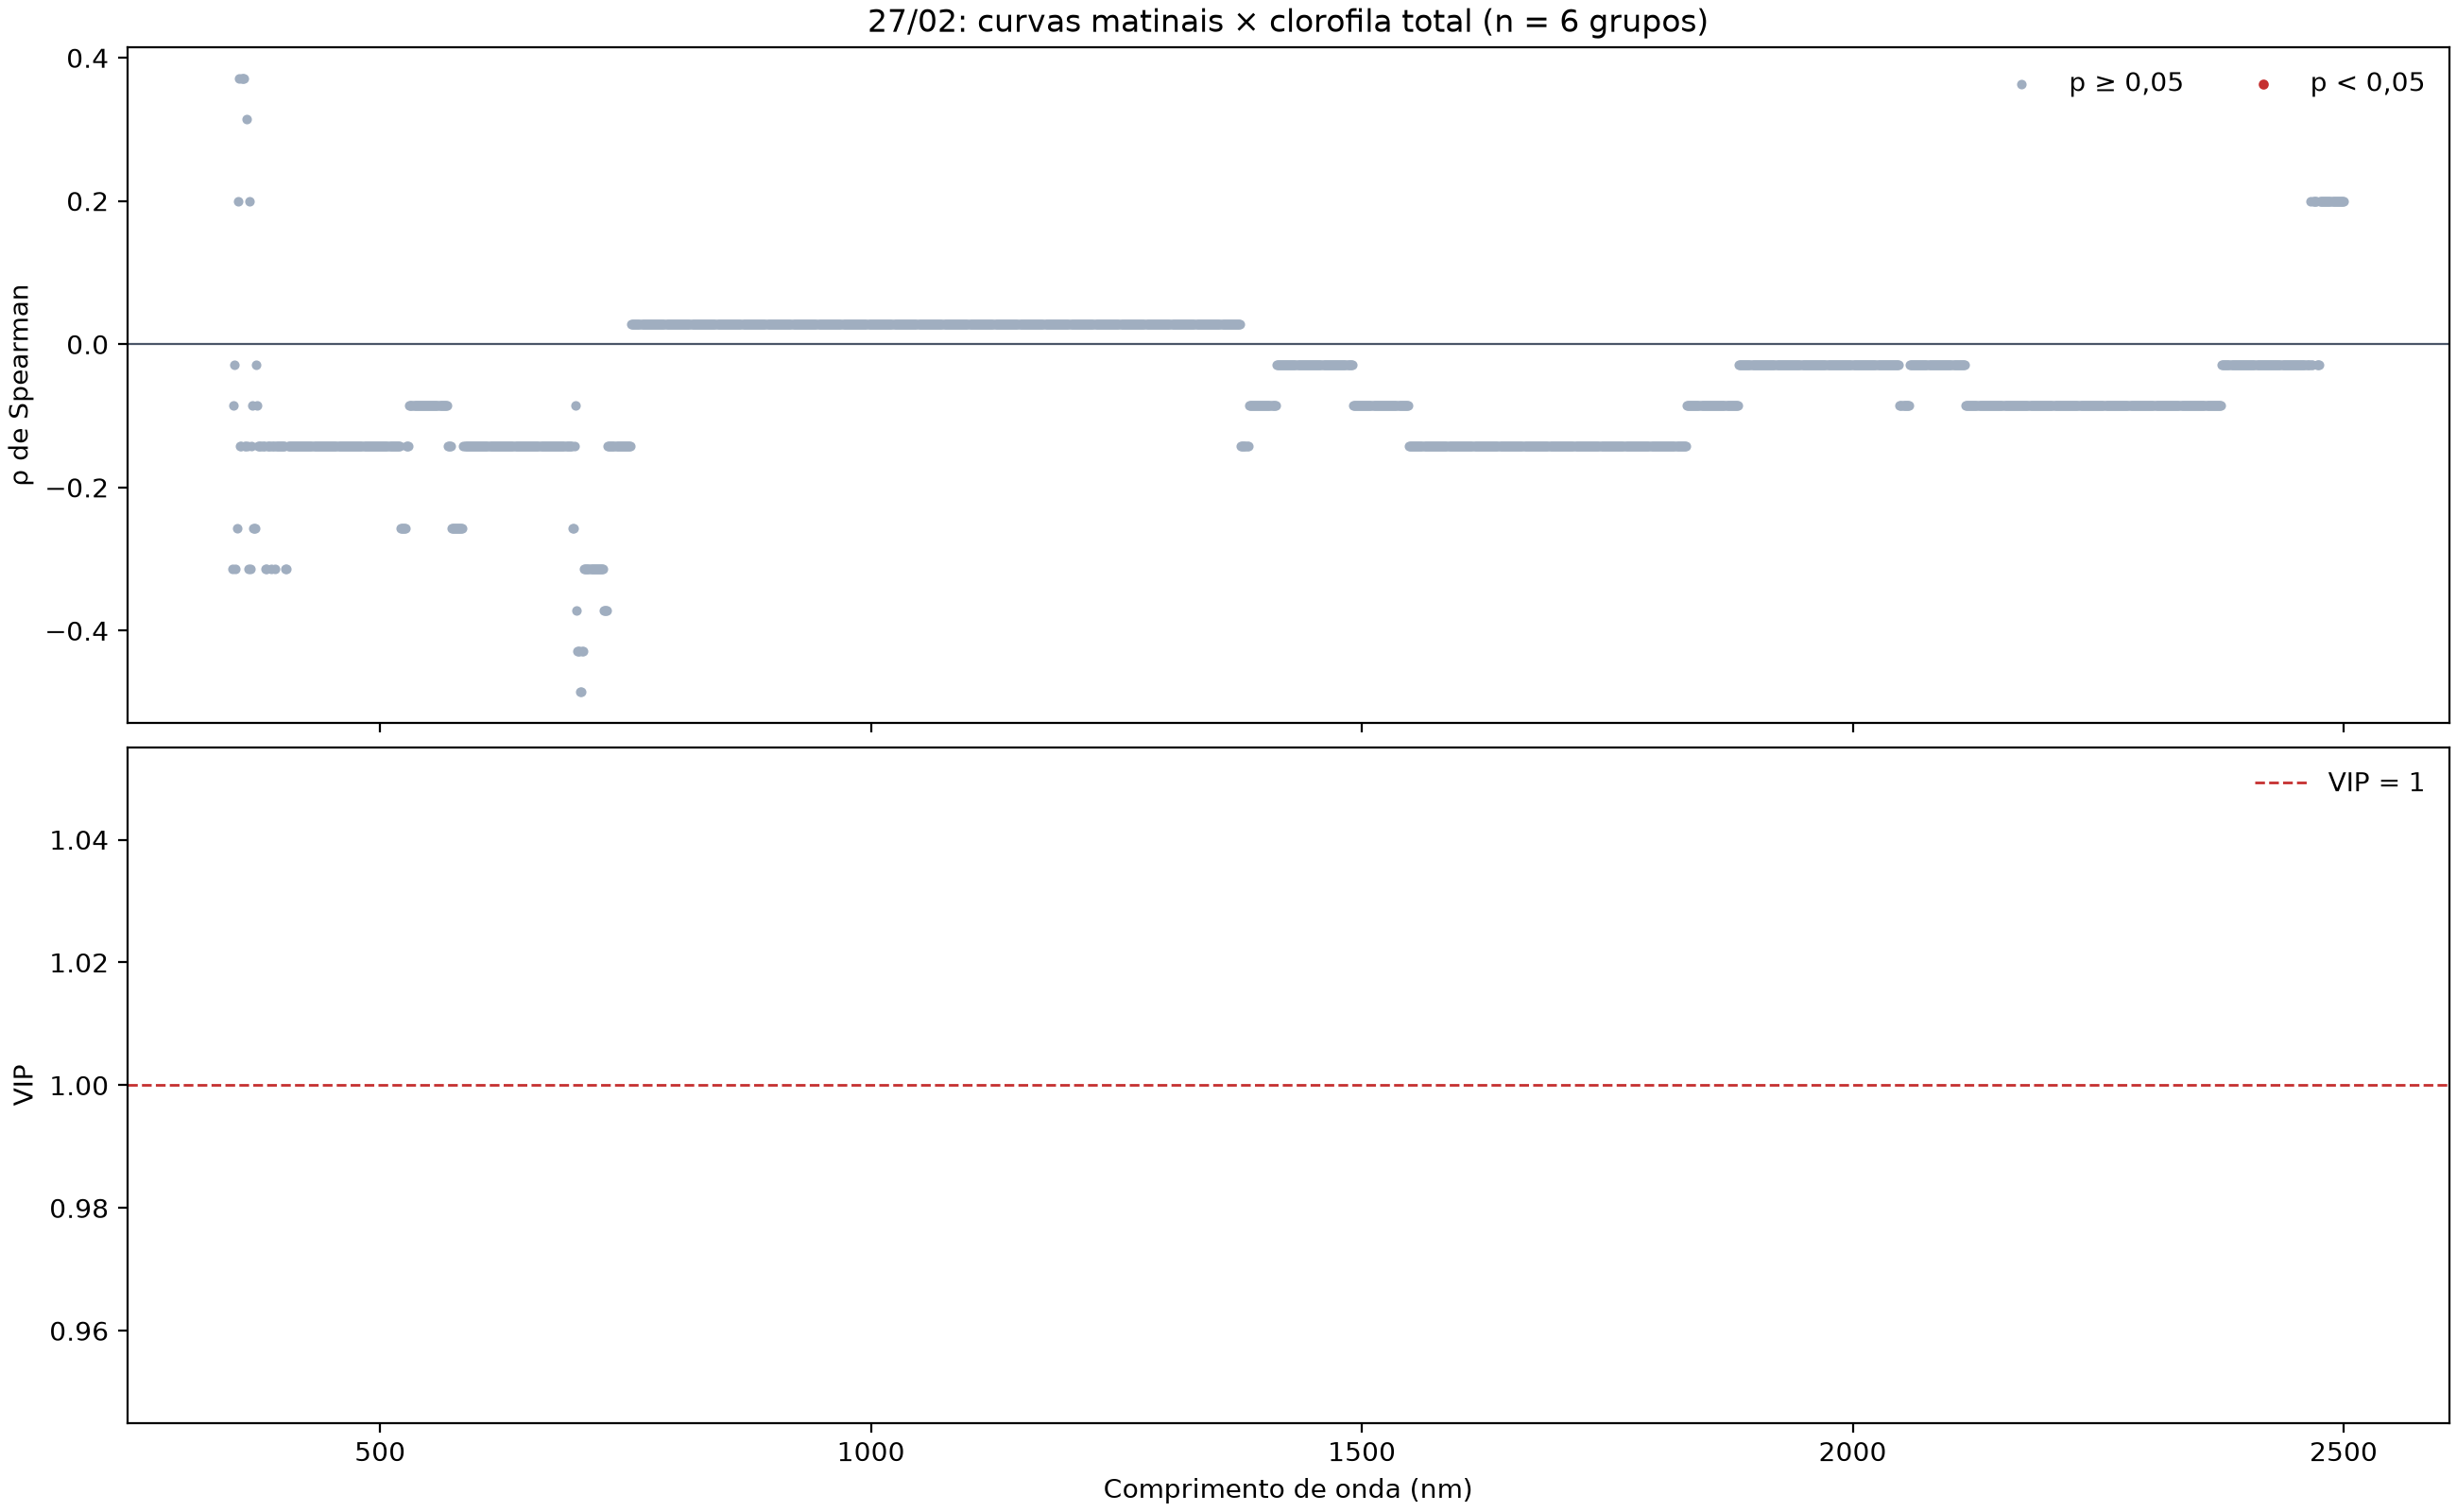

The data file committed next to this chart (first rows):
banda_nm; rho_spearman; p_valor; significativa; vip
350; -0.3143; 0.5639; False; 
351; -0.08571; 0.9194; False; 
352; -0.02857; 1.0; False; 
353; -0.3143; 0.5639; False; 
354; -0.2571; 0.6583; False; 
355; 0.2; 0.7139; False; 
356; 0.3714; 0.4972; False; 
357; -0.1429; 0.8028; False; 
358; -0.1429; 0.8028; False; 
359; 0.3714; 0.4972; False; 
360; 0.3714; 0.4972; False; 
361; 0.3714; 0.4972; False; 
362; -0.1429; 0.8028; False; 
363; -0.1429; 0.8028; False; 
364; 0.3143; 0.5639; False; 
365; -0.1429; 0.8028; False; 
366; -0.3143; 0.5639; False; 
367; 0.2; 0.7139; False; 
368; -0.3143; 0.5639; False; 
369; -0.1429; 0.8028; False; 
370; -0.08571; 0.9194; False; 
371; -0.2571; 0.6583; False; 
372; -0.2571; 0.6583; False; 
373; -0.2571; 0.6583; False; 
374; -0.02857; 1.0; False; 
375; -0.08571; 0.9194; False; 
376; -0.1429; 0.8028; False; 
377; -0.1429; 0.8028; False; 
378; -0.1429; 0.8028; False; 
379; -0.1429; 0.8028; False; 
380; -0.1429; 0.8028; False; 
381; -0.1429; 0.8028; False; 
382; -0.1429; 0.8028; False; 
383; -0.3143; 0.5639; False; 
384; -0.3143; 0.5639; False; 
385; -0.1429; 0.8028; False; 
386; -0.1429; 0.8028; False; 
387; -0.1429; 0.8028; False; 
388; -0.1429; 0.8028; False; 
389; -0.3143; 0.5639; False; 
390; -0.1429; 0.8028; False; 
391; -0.1429; 0.8028; False; 
392; -0.1429; 0.8028; False; 
393; -0.3143; 0.5639; False; 
394; -0.1429; 0.8028; False; 
395; -0.1429; 0.8028; False; 
396; -0.1429; 0.8028; False; 
397; -0.1429; 0.8028; False; 
398; -0.1429; 0.8028; False; 
399; -0.1429; 0.8028; False; 
400; -0.1429; 0.8028; False; 
401; -0.1429; 0.8028; False; 
402; -0.1429; 0.8028; False; 
403; -0.1429; 0.8028; False; 
404; -0.3143; 0.5639; False; 
405; -0.3143; 0.5639; False; 
406; -0.1429; 0.8028; False; 
407; -0.1429; 0.8028; False; 
408; -0.1429; 0.8028; False; 
409; -0.1429; 0.8028; False; 
... 2,091 more rows
